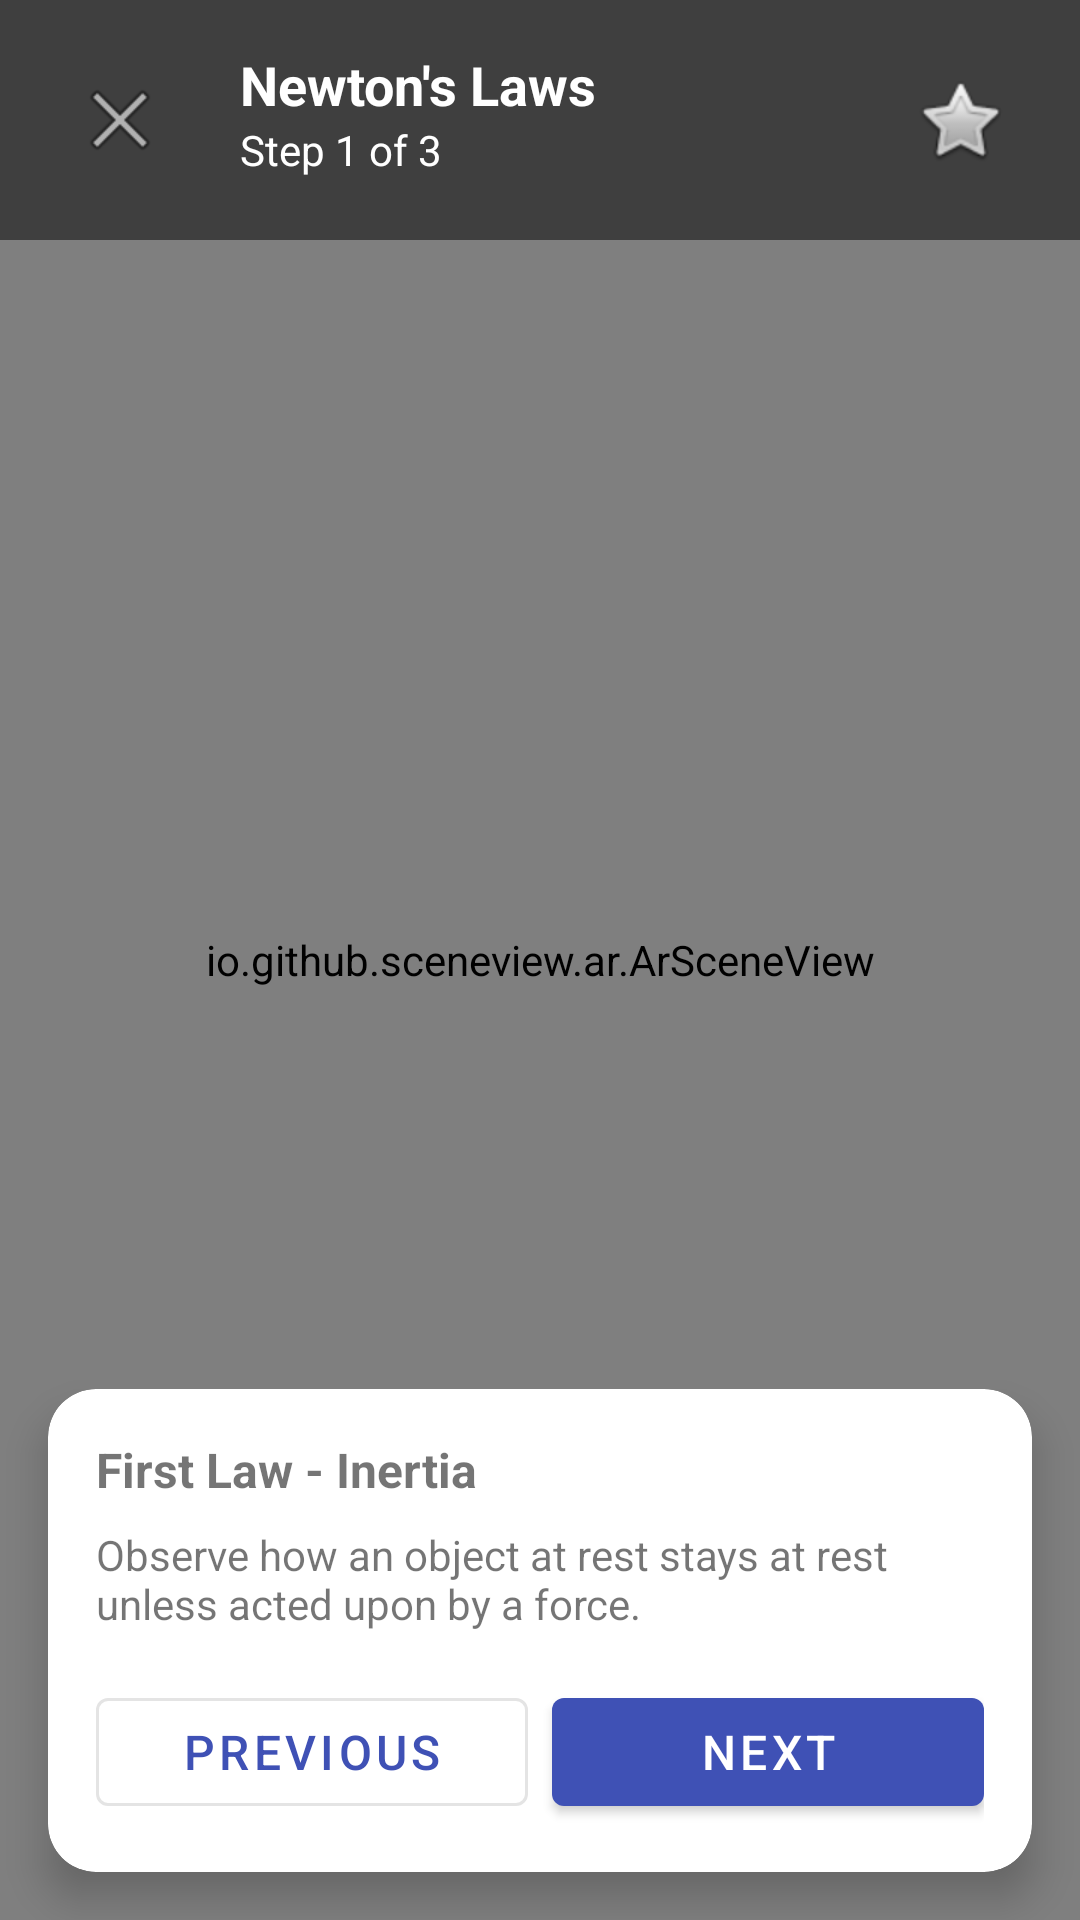

The Android layout XML behind this screen, and the referenced resources:
<!-- AndroidManifest.xml: activity theme Theme.AREducation.NoActionBar -->
<!-- res/layout/activity_ar_viewer.xml -->
<?xml version="1.0" encoding="utf-8"?>
<androidx.constraintlayout.widget.ConstraintLayout xmlns:android="http://schemas.android.com/apk/res/android"
    xmlns:app="http://schemas.android.com/apk/res-auto"
    android:layout_width="match_parent"
    android:layout_height="match_parent">

    
    <io.github.sceneview.ar.ArSceneView
        android:id="@+id/ar_scene_view"
        android:layout_width="match_parent"
        android:layout_height="match_parent" />

    
    <TextView
        android:id="@+id/fallback_message"
        android:layout_width="match_parent"
        android:layout_height="match_parent"
        android:gravity="center"
        android:text="AR not available on this device. Follow the steps below."
        android:visibility="gone"
        android:background="@color/white"
        android:padding="32dp"
        android:textSize="18sp"
        app:layout_constraintTop_toTopOf="parent"
        app:layout_constraintBottom_toBottomOf="parent"/>

    
    <LinearLayout
        android:id="@+id/top_controls"
        android:layout_width="match_parent"
        android:layout_height="wrap_content"
        android:orientation="horizontal"
        android:padding="16dp"
        android:background="#80000000"
        app:layout_constraintTop_toTopOf="parent">

        <ImageButton
            android:id="@+id/btn_home"
            android:layout_width="48dp"
            android:layout_height="48dp"
            android:src="@android:drawable/ic_menu_close_clear_cancel"
            android:background="?attr/selectableItemBackgroundBorderless"
            android:contentDescription="Home"/>

        <LinearLayout
            android:layout_width="0dp"
            android:layout_height="wrap_content"
            android:layout_weight="1"
            android:orientation="vertical"
            android:layout_marginStart="16dp">

            <TextView
                android:id="@+id/tv_lesson_title"
                android:layout_width="wrap_content"
                android:layout_height="wrap_content"
                android:text="Newton's Laws"
                android:textColor="@color/white"
                android:textSize="18sp"
                android:textStyle="bold"/>

            <TextView
                android:id="@+id/tv_step_info"
                android:layout_width="wrap_content"
                android:layout_height="wrap_content"
                android:text="Step 1 of 3"
                android:textColor="@color/white"
                android:textSize="14sp"/>

        </LinearLayout>

        <ImageButton
            android:id="@+id/btn_bookmark"
            android:layout_width="48dp"
            android:layout_height="48dp"
            android:src="@android:drawable/btn_star_big_off"
            android:background="?attr/selectableItemBackgroundBorderless"
            android:contentDescription="Bookmark"/>

    </LinearLayout>

    
    <com.google.android.material.card.MaterialCardView
        android:id="@+id/bottom_card"
        android:layout_width="match_parent"
        android:layout_height="wrap_content"
        android:layout_margin="16dp"
        app:cardCornerRadius="16dp"
        app:cardElevation="8dp"
        app:layout_constraintBottom_toBottomOf="parent">

        <LinearLayout
            android:layout_width="match_parent"
            android:layout_height="wrap_content"
            android:orientation="vertical"
            android:padding="16dp">

            <TextView
                android:id="@+id/tv_step_title"
                android:layout_width="wrap_content"
                android:layout_height="wrap_content"
                android:text="First Law - Inertia"
                android:textSize="16sp"
                android:textStyle="bold"/>

            <TextView
                android:id="@+id/tv_step_instruction"
                android:layout_width="match_parent"
                android:layout_height="wrap_content"
                android:layout_marginTop="8dp"
                android:text="Observe how an object at rest stays at rest unless acted upon by a force."
                android:textSize="14sp"/>

            <TextView
                android:id="@+id/tv_expected_outcome"
                android:layout_width="match_parent"
                android:layout_height="wrap_content"
                android:layout_marginTop="8dp"
                android:textColor="@color/primary"
                android:textSize="12sp"
                android:textStyle="italic"
                android:visibility="gone"/>

            
            <LinearLayout
                android:layout_width="match_parent"
                android:layout_height="wrap_content"
                android:orientation="horizontal"
                android:layout_marginTop="16dp">

                <com.google.android.material.button.MaterialButton
                    android:id="@+id/btn_previous"
                    android:layout_width="0dp"
                    android:layout_height="wrap_content"
                    android:layout_weight="1"
                    android:text="Previous"
                    style="@style/Widget.Material3.Button.OutlinedButton"/>

                <com.google.android.material.button.MaterialButton
                    android:id="@+id/btn_next"
                    android:layout_width="0dp"
                    android:layout_height="wrap_content"
                    android:layout_weight="1"
                    android:layout_marginStart="8dp"
                    android:text="Next"
                    style="@style/Widget.Material3.Button"/>

                <com.google.android.material.button.MaterialButton
                    android:id="@+id/btn_take_quiz"
                    android:layout_width="0dp"
                    android:layout_height="wrap_content"
                    android:layout_weight="1"
                    android:layout_marginStart="8dp"
                    android:text="Take Quiz"
                    android:visibility="gone"
                    style="@style/Widget.Material3.Button.TonalButton"/>

            </LinearLayout>

        </LinearLayout>

    </com.google.android.material.card.MaterialCardView>

    
    <LinearLayout
        android:id="@+id/scan_overlay"
        android:layout_width="match_parent"
        android:layout_height="match_parent"
        android:orientation="vertical"
        android:gravity="center"
        android:background="#CC000000"
        android:visibility="gone">

        <ImageView
            android:layout_width="200dp"
            android:layout_height="200dp"
            android:src="@drawable/ic_marker"
            android:contentDescription="Scan Marker"/>

        <TextView
            android:layout_width="wrap_content"
            android:layout_height="wrap_content"
            android:layout_marginTop="16dp"
            android:text="Point camera at marker"
            android:textColor="@color/white"
            android:textSize="18sp"/>

    </LinearLayout>

</androidx.constraintlayout.widget.ConstraintLayout>
<!-- resources referenced by this layout -->
<resources>
  <color name="primary">#3F51B5</color>
  <color name="white">#FFFFFF</color>
  <!-- drawable ic_marker (drawable) -->
  <vector xmlns:android="http://schemas.android.com/apk/res/android"
      android:width="24dp"
      android:height="24dp"
      android:viewportWidth="24.0"
      android:viewportHeight="24.0">
    <path
        android:fillColor="#FF000000"
        android:pathData="M12,12m-10,0a10,10 0,1 1,20 0a10,10 0,1 1,-20 0"/>
  </vector>
  <style name="Widget.Material3.Button" parent="Widget.MaterialComponents.Button">
          <item name="android:textSize">16sp</item>
          <item name="android:minHeight">48dp</item>
      </style>
  <style name="Widget.Material3.Button.OutlinedButton" parent="Widget.MaterialComponents.Button.OutlinedButton">
          <item name="android:textSize">16sp</item>
          <item name="android:minHeight">48dp</item>
      </style>
  <style name="Widget.Material3.Button.TonalButton" parent="Widget.MaterialComponents.Button.TextButton">
          <item name="android:textSize">16sp</item>
          <item name="android:minHeight">48dp</item>
      </style>
  <style name="Theme.AREducation.NoActionBar" parent="Theme.AREducation">
          <item name="windowActionBar">false</item>
          <item name="windowNoTitle">true</item>
          <item name="android:windowFullscreen">true</item>
          <item name="android:windowContentOverlay">@null</item>
      </style>
  <style name="Theme.AREducation" parent="Theme.MaterialComponents.DayNight.DarkActionBar">
          <item name="colorPrimary">@color/primary</item>
          <item name="colorPrimaryVariant">@color/primary_variant</item>
          <item name="colorSecondary">@color/secondary</item>
          <item name="colorSecondaryVariant">@color/secondary_variant</item>
          <item name="colorError">@color/error</item>
  
          <item name="android:colorBackground">@color/background</item>
          <item name="colorSurface">@color/surface</item>
  
          <item name="colorOnPrimary">@color/white</item>
          <item name="colorOnSecondary">@color/white</item>
          <item name="colorOnError">@color/white</item>
          <item name="colorOnSurface">@color/text_primary</item>
          <item name="colorOnBackground">@color/text_primary</item>
  
          <item name="android:statusBarColor">?attr/colorPrimaryVariant</item>
          <item name="android:navigationBarColor">?attr/colorSurface</item>
      </style>
  <color name="primary_variant">#303F9F</color>
  <color name="secondary">#FF4081</color>
  <color name="secondary_variant">#E91E63</color>
  <color name="error">#F44336</color>
  <color name="background">#FAFAFA</color>
  <color name="surface">#FFFFFF</color>
  <color name="text_primary">#212121</color>
</resources>
